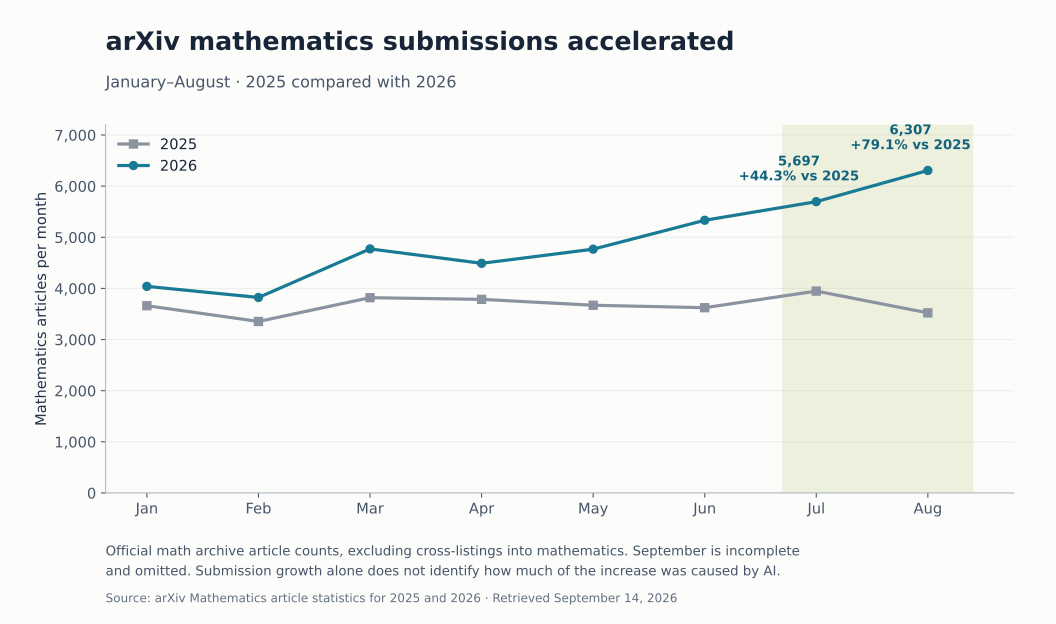

Data behind this chart, as committed beside it:
year, month, articles, crosslists, source_url
2025, Jan, 3662, 686, https://arxiv.org/year/math/2025
2025, Feb, 3354, 715, https://arxiv.org/year/math/2025
2025, Mar, 3819, 744, https://arxiv.org/year/math/2025
2025, Apr, 3786, 710, https://arxiv.org/year/math/2025
2025, May, 3671, 837, https://arxiv.org/year/math/2025
2025, Jun, 3623, 787, https://arxiv.org/year/math/2025
2025, Jul, 3948, 771, https://arxiv.org/year/math/2025
2025, Aug, 3522, 672, https://arxiv.org/year/math/2025
2026, Jan, 4040, 703, https://arxiv.org/year/math/2026
2026, Feb, 3823, 864, https://arxiv.org/year/math/2026
2026, Mar, 4773, 1004, https://arxiv.org/year/math/2026
2026, Apr, 4491, 948, https://arxiv.org/year/math/2026
2026, May, 4768, 1163, https://arxiv.org/year/math/2026
2026, Jun, 5333, 1121, https://arxiv.org/year/math/2026
2026, Jul, 5697, 1075, https://arxiv.org/year/math/2026
2026, Aug, 6307, 1022, https://arxiv.org/year/math/2026
